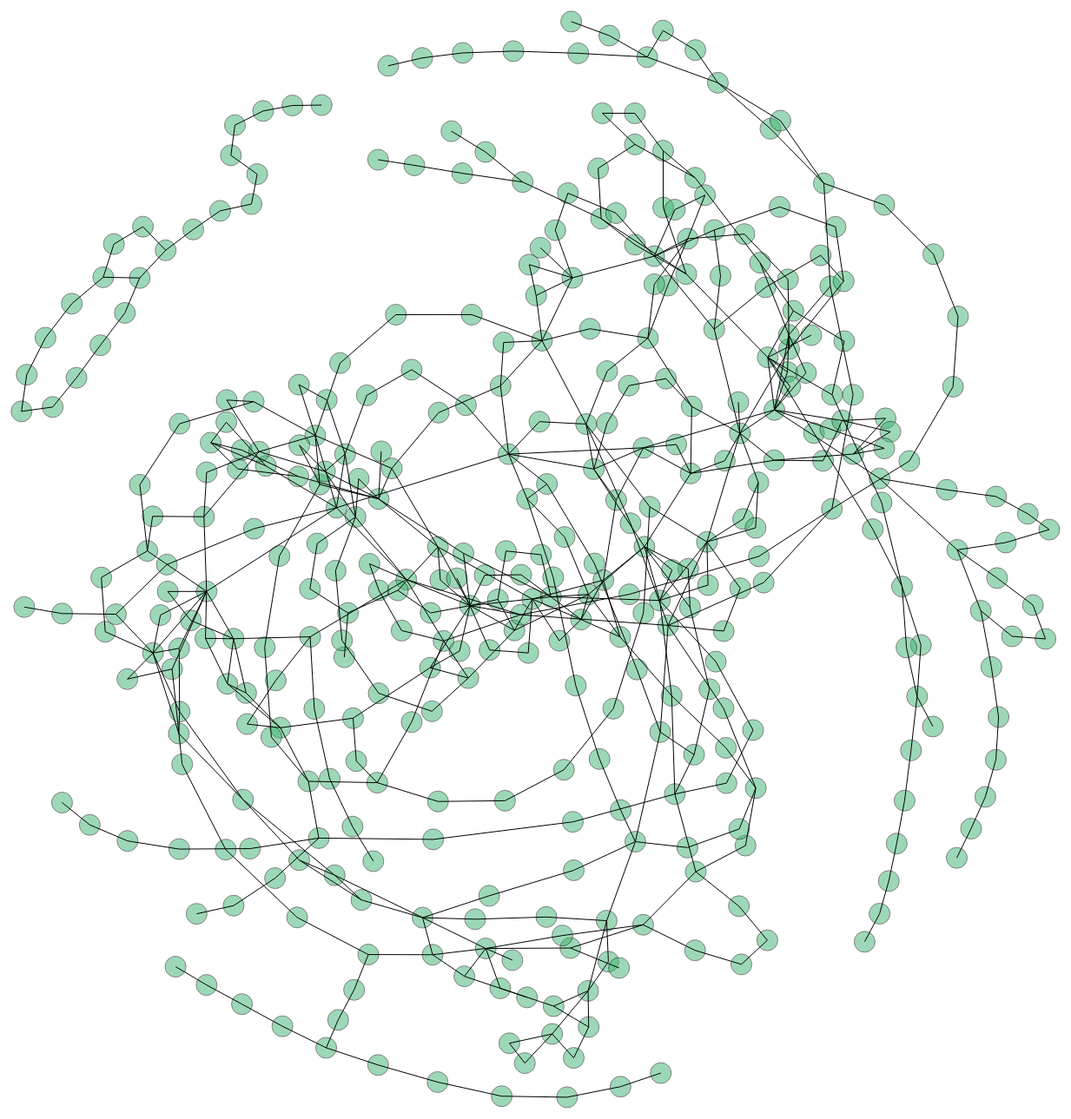
D3 v3 page, settled after 480 driven frames (8 s of simulated time); the page loaded 1 data file(s).


        d3.json('data/stations_graph.json', function(json){
            
            var width = 1500,
                height = 1500;
            
            var svg = d3.select('body')
              .append('svg')
                .attr('width', width)
                .attr('height', height);

            // draw the graph nodes
            var node = svg.selectAll("circle.node")
              .data(json.nodes)
              .enter()
              .append("circle")
                .attr("class", "node")
                .attr("r", 12);
            
            // draw the graph edges
            var link = svg.selectAll("line.link")
              .data(json.links)
              .enter().append("line")
                .style('stroke','black');
            
            // create the layout
            var force = d3.layout.force()
                .charge(-120)
                .linkDistance(30)
                .size([width, height])
                .nodes(json.nodes)
                .links(json.links)
                .start();
            
            // define what to do one each tick of the animation
            force.on("tick", function() {
                link.attr("x1", function(d) { return d.source.x; })
                    .attr("y1", function(d) { return d.source.y; })
                    .attr("x2", function(d) { return d.target.x; })
                    .attr("y2", function(d) { return d.target.y; });
                
                node.attr("cx", function(d) { return d.x; })
                    .attr("cy", function(d) { return d.y; });
                });

            // bind the drag interaction to the nodes
            node.call(force.drag);
        });
    

### data: data/stations_graph.json
{
 "links": [
  {
   "source": 0,
   "target": 264
  },
  {
   "source": 0,
   "target": 6
  },
  {
   "source": 0,
   "target": 239
  },
  {
   "source": 1,
   "target": 39
  },
  {
   "source": 1,
   "target": 240
  },
  {
   "source": 1,
   "target": 212
  },
  {
   "source": 1,
   "target": 230
  },
  {
   "source": 2,
   "target": 90
  },
  "... 522 more items"
 ],
 "nodes": [
  {
   "name": "St George"
  },
  {
   "name": "Hunts Point Av"
  },
  {
   "name": "Huguenot"
  },
  {
   "name": "85 St - Forest Pkwy"
  },
  {
   "name": "Dongan Hills"
  },
  {
   "name": "Bay Terrace"
  },
  {
   "name": "Tompkinsville"
  },
  {
   "name": "Grand Army Plaza"
  },
  "... 367 more items"
 ]
}